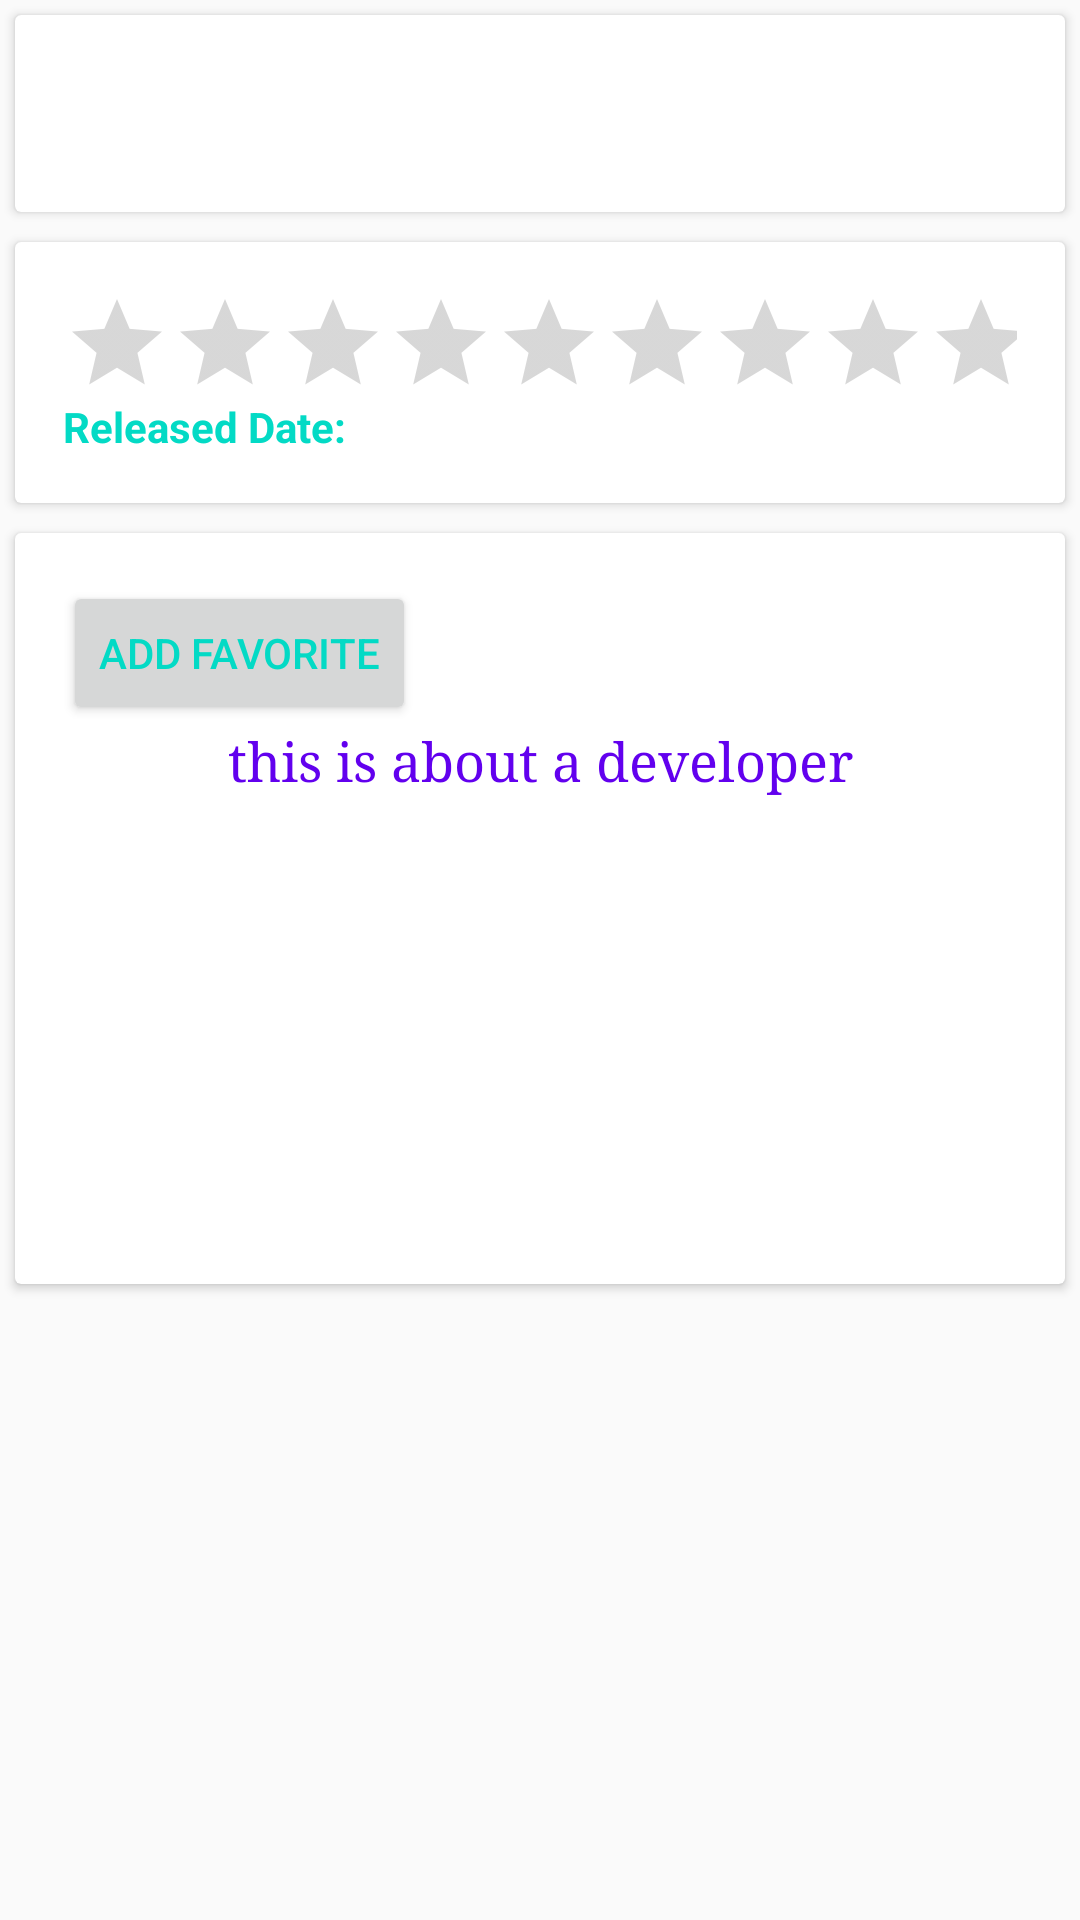

Reconstruct the res/layout file that produces this screen, plus the resources it refers to.
<!-- AndroidManifest.xml: application theme AppTheme -->
<!-- res/layout/content_detail.xml -->
<?xml version="1.0" encoding="utf-8"?>
<android.support.v4.widget.NestedScrollView xmlns:android="http://schemas.android.com/apk/res/android"
    xmlns:app="http://schemas.android.com/apk/res-auto"
    xmlns:tools="http://schemas.android.com/tools"
    android:layout_width="match_parent"
    android:layout_height="match_parent"
    app:layout_behavior="@string/appbar_scrolling_view_behavior"
    tools:context="com.izuking.udacity.android.watchmovies.DetailActivity"
    tools:showIn="@layout/activity_detail">

    <LinearLayout
        android:layout_width="match_parent"
        android:layout_height="wrap_content"
        android:orientation="vertical">

        <android.support.v7.widget.CardView
            android:layout_width="match_parent"
            android:layout_height="wrap_content"
            android:layout_margin="@dimen/card_margin">

            <LinearLayout
                style="@style/Widget.CardContent"
                android:layout_width="match_parent"
                android:layout_height="wrap_content"
                android:orientation="vertical">

                <TextView

                    android:id="@+id/movieTitle"
                    android:layout_width="match_parent"
                    android:layout_height="wrap_content"
                    android:fontFamily="serif"
                    android:gravity="center"
                    android:paddingEnd="@dimen/padding"
                    android:paddingStart="@dimen/padding"
                    android:textColor="@color/colorPrimary"
                    android:textSize="@dimen/font_size"
                    android:textStyle="bold" />
            </LinearLayout>

        </android.support.v7.widget.CardView>

        <android.support.v7.widget.CardView
            android:layout_width="match_parent"
            android:layout_height="wrap_content"
            android:layout_margin="@dimen/card_margin">

            <LinearLayout
                style="@style/Widget.CardContent"
                android:layout_width="match_parent"
                android:layout_height="wrap_content"
                android:orientation="vertical">


                <RatingBar
                    android:id="@+id/ratingBar"
                    style="?android:attr/ratingBarStyleIndicator"
                    android:layout_width="match_parent"
                    android:layout_height="wrap_content"
                    android:layout_gravity="center"
                    android:numStars="10" />

                <LinearLayout
                    android:layout_width="match_parent"
                    android:layout_height="wrap_content"
                    android:orientation="horizontal"
                    android:weightSum="3">

                    <TextView
                        android:layout_width="0dp"
                        android:layout_height="wrap_content"
                        android:layout_weight="2.44"
                        android:text="@string/released_date"
                        android:textAppearance="@style/Base.TextAppearance.AppCompat.Small"
                        android:textColor="@color/colorAccent"
                        android:textStyle="bold" />

                    <TextView
                        android:id="@+id/releaseDate"
                        android:layout_width="wrap_content"
                        android:layout_height="wrap_content"
                        android:fontFamily="serif"
                        android:paddingEnd="@dimen/padding"
                        android:paddingStart="@dimen/padding"
                        android:textAppearance="@style/Base.TextAppearance.AppCompat.Small"
                        android:textColor="@color/colorPrimary"
                        android:textStyle="italic" />

                </LinearLayout>

            </LinearLayout>
        </android.support.v7.widget.CardView>

        <android.support.v7.widget.CardView
            android:layout_width="match_parent"
            android:layout_height="wrap_content"
            android:layout_margin="@dimen/card_margin">

            <LinearLayout
                style="@style/Widget.CardContent"
                android:layout_width="match_parent"
                android:layout_height="wrap_content"
                android:orientation="vertical">

                <Button
                    android:id="@+id/addFavorite"
                    android:layout_width="wrap_content"
                    android:layout_height="wrap_content"
                    android:onClick="addFavorite"
                    android:text="@string/add_favorite"
                    android:textColor="@color/colorAccent" />

                <TextView
                    android:id="@+id/synopsis"
                    android:layout_width="match_parent"
                    android:layout_height="wrap_content"
                    android:fontFamily="serif"
                    android:gravity="center_horizontal"
                    android:paddingEnd="@dimen/padding"
                    android:text="this is about a developer"
                    android:paddingStart="@dimen/padding"
                    android:textAppearance="@style/Base.TextAppearance.AppCompat.Medium"
                    android:textColor="@color/colorPrimary"
                     />

                <include
                    layout="@layout/progress_and_error"
                    android:layout_width="match_parent"
                    android:layout_height="128dp" />


                <TextView
                    android:id="@+id/reviews"
                    android:layout_width="match_parent"
                    android:layout_height="match_parent"
                    android:fontFamily="serif"
                    android:gravity="center_horizontal"
                    android:paddingEnd="@dimen/padding"
                    android:paddingStart="@dimen/padding"
                    android:textAppearance="@style/Base.TextAppearance.AppCompat.Small"
                    android:textColor="@color/colorPrimary"
                    android:textStyle="italic" />
            </LinearLayout>


        </android.support.v7.widget.CardView>


    </LinearLayout>

</android.support.v4.widget.NestedScrollView>
<!-- res/layout/activity_detail.xml (included above) -->
<?xml version="1.0" encoding="utf-8"?>
<android.support.design.widget.CoordinatorLayout xmlns:android="http://schemas.android.com/apk/res/android"
    xmlns:app="http://schemas.android.com/apk/res-auto"
    xmlns:tools="http://schemas.android.com/tools"
    android:layout_width="match_parent"
    android:layout_height="match_parent"
    android:fitsSystemWindows="true"
    tools:context="com.izuking.udacity.android.watchmovies.DetailActivity">

    <android.support.design.widget.AppBarLayout
        android:id="@+id/app_bar"
        android:layout_width="match_parent"
        android:layout_height="@dimen/app_bar_height"
        android:fitsSystemWindows="true"
        android:theme="@style/AppTheme.AppBarOverlay">

        <android.support.design.widget.CollapsingToolbarLayout
            android:id="@+id/toolbar_layout"
            android:layout_width="match_parent"
            android:layout_height="match_parent"
            android:fitsSystemWindows="true"
            app:contentScrim="?attr/colorPrimaryDark"
            app:layout_scrollFlags="scroll|exitUntilCollapsed">
            <ImageView
                android:id="@+id/backdrop"
                android:layout_width="match_parent"
                android:layout_height="match_parent"
                android:scaleType="centerCrop"
                android:fitsSystemWindows="true"
                app:layout_collapseMode="parallax" />
            <android.support.v7.widget.Toolbar
                android:id="@+id/toolbar"
                android:layout_width="match_parent"
                android:layout_height="?attr/actionBarSize"
                app:layout_collapseMode="pin"
                app:popupTheme="@style/AppTheme.PopupOverlay" />

        </android.support.design.widget.CollapsingToolbarLayout>
    </android.support.design.widget.AppBarLayout>

    <include layout="@layout/content_detail" />


</android.support.design.widget.CoordinatorLayout>
<!-- res/layout/progress_and_error.xml (included above) -->
<?xml version="1.0" encoding="utf-8"?>
<FrameLayout xmlns:android="http://schemas.android.com/apk/res/android"
    xmlns:app="http://schemas.android.com/apk/res-auto"
    xmlns:tools="http://schemas.android.com/tools"
    android:layout_width="match_parent"
    android:layout_height="match_parent"
    android:padding="2dp"
    app:layout_behavior="@string/appbar_scrolling_view_behavior"
    tools:context="com.izuking.udacity.android.watchmovies.MainActivity"
    tools:showIn="@layout/activity_main">

    <android.support.v7.widget.RecyclerView
        android:id="@+id/rv_activity_main"
        android:layout_width="match_parent"
        android:layout_height="match_parent" />

    <ProgressBar
                android:id="@+id/pb_loading_indicator"
                android:layout_width="42dp"
                android:layout_height="42dp"
                android:layout_gravity="center"
                android:visibility="invisible" />

    <TextView
        android:id="@+id/tv_error_message"
        android:layout_width="wrap_content"
        android:layout_height="wrap_content"
        android:padding="16dp"
        android:textColor="@color/colorAccent"
        android:textSize="20sp"
        android:visibility="invisible" />


</FrameLayout>
<!-- resources referenced by this layout -->
<resources>
  <dimen name="app_bar_height">180dp</dimen>
  <dimen name="card_margin">5dp</dimen>
  <dimen name="font_size">25sp</dimen>
  <dimen name="padding">10dp</dimen>
  <string name="add_favorite">Add Favorite</string>
  <string name="released_date">Released Date:</string>
  <style name="AppTheme.AppBarOverlay" parent="ThemeOverlay.AppCompat.Dark.ActionBar" />
  <style name="AppTheme.PopupOverlay" parent="ThemeOverlay.AppCompat.Light" />
  <style name="Widget.CardContent" parent="android:Widget">
          <item name="android:paddingLeft">16dp</item>
          <item name="android:paddingRight">16dp</item>
          <item name="android:paddingTop">16dp</item>
          <item name="android:paddingBottom">16dp</item>
      </style>
  <style name="AppTheme" parent="Theme.AppCompat.Light.DarkActionBar">
          
          <item name="colorPrimary">@color/colorPrimary</item>
          <item name="colorPrimaryDark">@color/colorPrimaryDark</item>
          <item name="colorAccent">@color/colorAccent</item>
      </style>
  <!-- not gathered from this repository: default colours our renderer supplied (Android Studio template values) -->
  <color name="colorPrimary">#FF6200EE</color>
  <color name="colorPrimaryDark">#FF3700B3</color>
  <color name="colorAccent">#FF03DAC5</color>
</resources>
